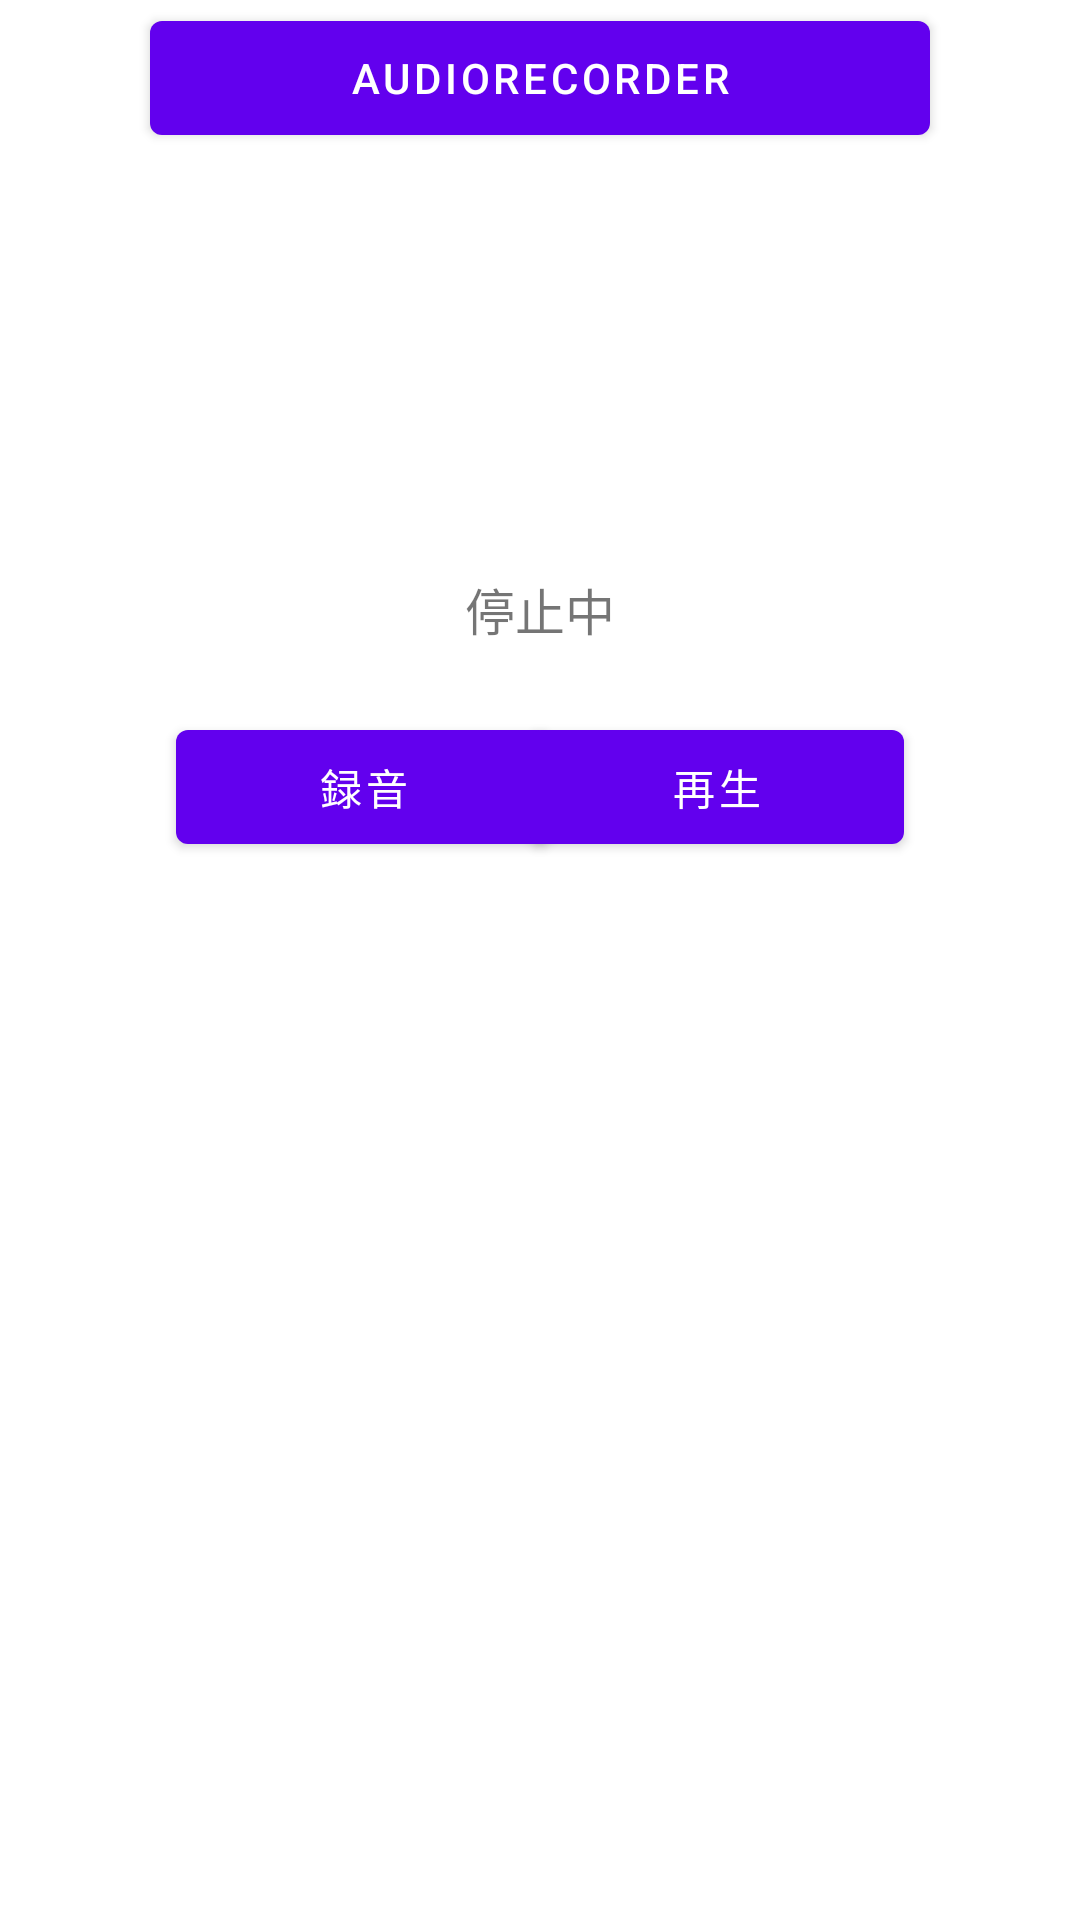

Layout XML and referenced resources for this Android screen:
<!-- AndroidManifest.xml: application theme Theme.SoundRecorder -->
<!-- res/layout/fragment_first.xml -->
<?xml version="1.0" encoding="utf-8"?>
<androidx.constraintlayout.widget.ConstraintLayout xmlns:android="http://schemas.android.com/apk/res/android"
    xmlns:app="http://schemas.android.com/apk/res-auto"
    xmlns:tools="http://schemas.android.com/tools"
    android:layout_width="match_parent"
    android:layout_height="match_parent"
    tools:context=".FirstFragment">


    <Button
        android:id="@+id/button_mode_change"
        android:layout_width="260dp"
        android:layout_height="50dp"
        android:layout_marginBottom="588dp"
        android:text="@string/mode_audio_recorder"
        app:layout_constraintBottom_toBottomOf="parent"
        app:layout_constraintEnd_toEndOf="parent"
        app:layout_constraintHorizontal_bias="0.5"
        app:layout_constraintStart_toStartOf="parent"
        app:layout_constraintTop_toTopOf="parent"/>

    <TextView
        android:id="@+id/textview_first"
        android:layout_width="245dp"
        android:layout_height="25dp"
        android:layout_marginTop="140dp"
        android:gravity="center_horizontal"
        android:text="@string/stopping"
        android:textSize="50px"

        app:layout_constraintBottom_toBottomOf="parent"
        app:layout_constraintEnd_toEndOf="parent"
        app:layout_constraintStart_toStartOf="parent"
        app:layout_constraintTop_toBottomOf="@id/button_mode_change"
        app:layout_constraintVertical_bias="0" />

    <Button
        android:id="@+id/button_record"
        android:layout_width="125dp"
        android:layout_height="50dp"
        android:text="@string/record"
        app:layout_constraintBottom_toBottomOf="parent"
        app:layout_constraintEnd_toEndOf="parent"
        app:layout_constraintHorizontal_bias="0.25"
        app:layout_constraintStart_toStartOf="parent"
        app:layout_constraintTop_toBottomOf="@id/textview_first"
        app:layout_constraintVertical_bias="0.057" />

    <Button
        android:id="@+id/button_play"
        android:layout_width="125dp"
        android:layout_height="50dp"
        android:text="@string/play"
        app:layout_constraintBottom_toBottomOf="parent"
        app:layout_constraintEnd_toEndOf="parent"
        app:layout_constraintHorizontal_bias="0.75"
        app:layout_constraintStart_toStartOf="parent"
        app:layout_constraintTop_toBottomOf="@id/textview_first"
        app:layout_constraintVertical_bias="0.057" />


</androidx.constraintlayout.widget.ConstraintLayout>
<!-- resources referenced by this layout -->
<resources>
  <string name="mode_audio_recorder">AudioRecorder</string>
  <string name="play">再生</string>
  <string name="record">録音</string>
  <string name="stopping">停止中</string>
  <style name="Theme.SoundRecorder" parent="Theme.MaterialComponents.DayNight.DarkActionBar">
          
          <item name="colorPrimary">@color/purple_500</item>
          <item name="colorPrimaryVariant">@color/purple_700</item>
          <item name="colorOnPrimary">@color/white</item>
          
          <item name="colorSecondary">@color/teal_200</item>
          <item name="colorSecondaryVariant">@color/teal_700</item>
          <item name="colorOnSecondary">@color/black</item>
          
          <item name="android:statusBarColor" tools:targetApi="l">?attr/colorPrimaryVariant</item>
          
      </style>
  <!-- not gathered from this repository: default colours our renderer supplied (Android Studio template values) -->
  <color name="purple_500">#FF6200EE</color>
  <color name="purple_700">#FF3700B3</color>
  <color name="teal_200">#FF03DAC5</color>
  <color name="teal_700">#FF018786</color>
  <color name="black">#FF000000</color>
  <color name="white">#FFFFFFFF</color>
</resources>
